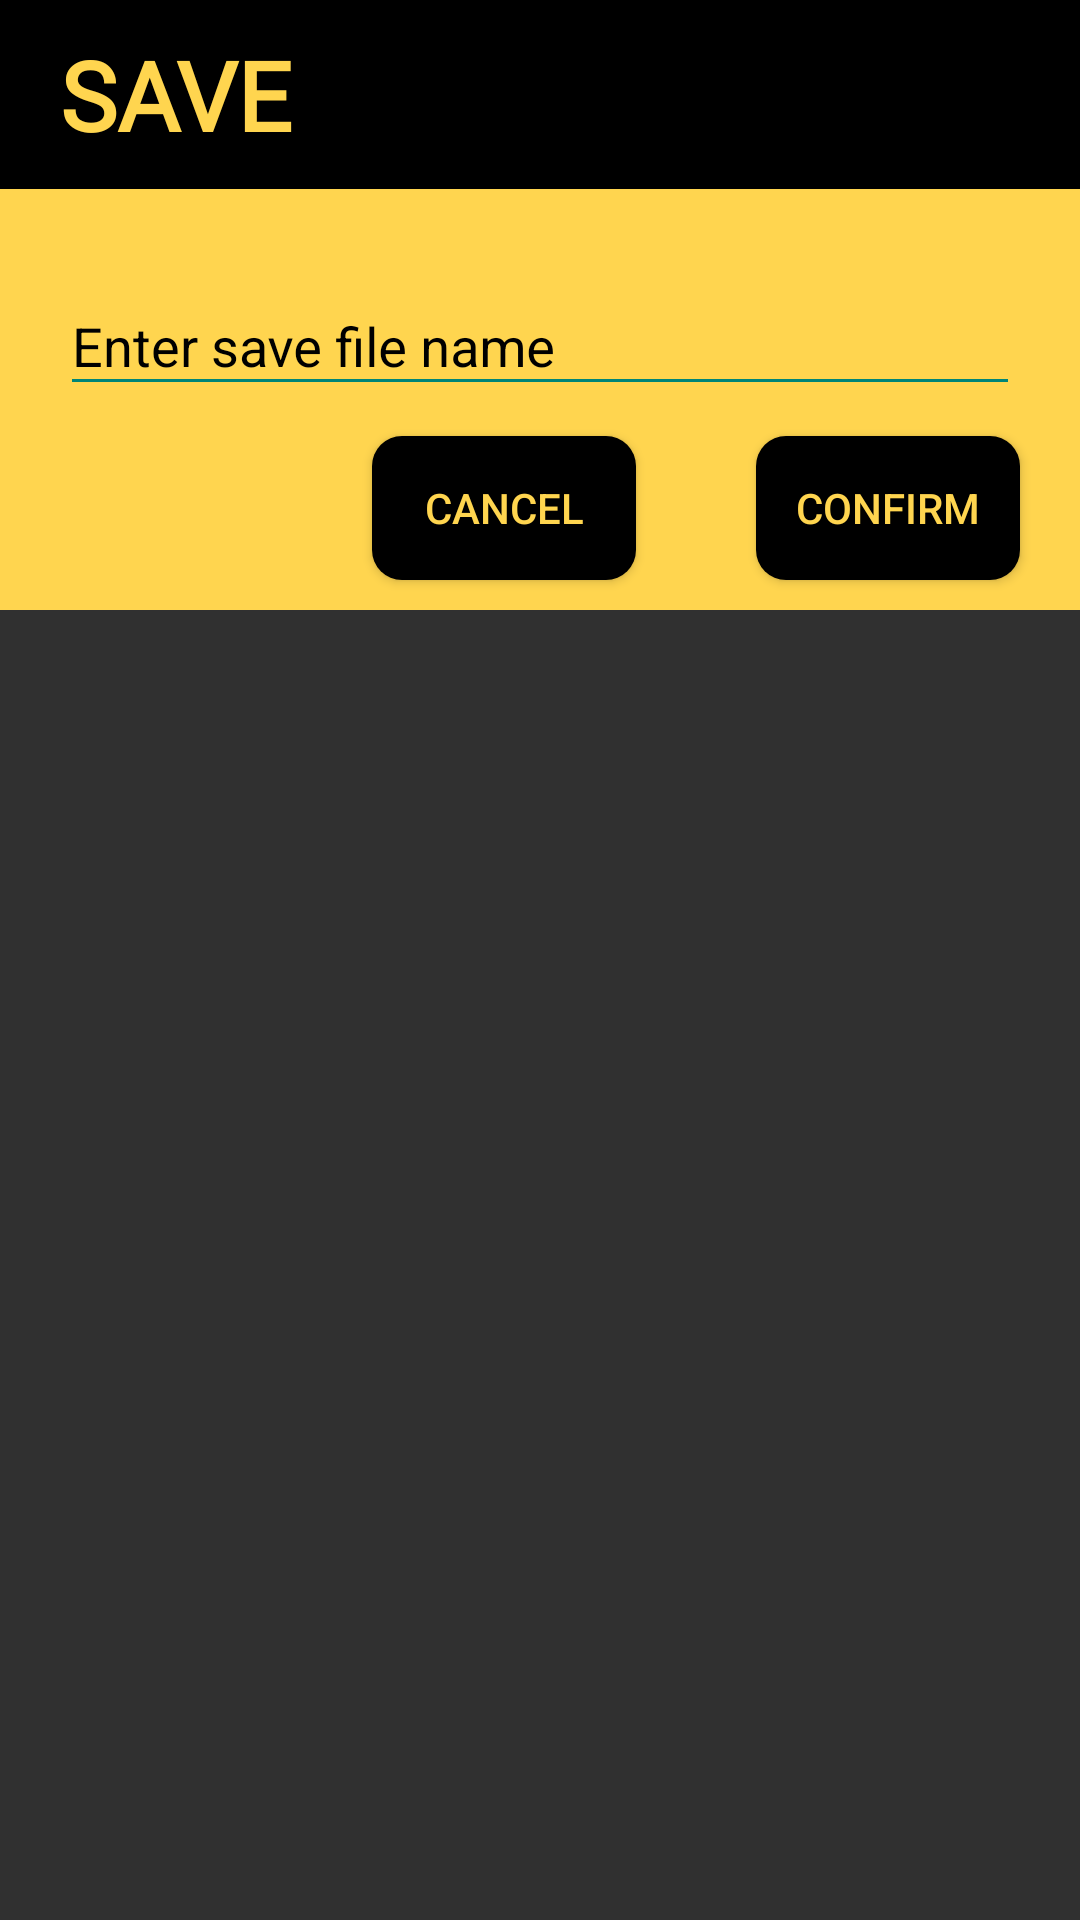

This screen was rendered from an Android layout file. Write that file and the resources it references.
<!-- AndroidManifest.xml: application theme Theme.AppCompat.NoActionBar -->
<!-- res/layout/dialog.xml -->
<?xml version="1.0" encoding="utf-8"?>
<androidx.constraintlayout.widget.ConstraintLayout xmlns:android="http://schemas.android.com/apk/res/android"
    android:layout_width="match_parent"
    android:layout_height="match_parent"
    xmlns:app="http://schemas.android.com/apk/res-auto">

    <LinearLayout
        android:id="@+id/dialog_title"
        app:layout_constraintTop_toTopOf="parent"
        app:layout_constraintStart_toStartOf="parent"
        android:layout_width="match_parent"
        android:layout_height="wrap_content"
        android:background="#000000"
        >

        <TextView
            android:layout_width="wrap_content"
            android:layout_height="wrap_content"
            android:text="SAVE"
            android:fontFamily="@font/droid_sans"
            android:textStyle="bold"
            android:textColor="@color/uwYellow"
            android:textSize="32sp"
            android:layout_marginStart="20dp"
            android:layout_marginVertical="10dp"
            />
    </LinearLayout>


    <RelativeLayout
        android:theme="@style/AppTheme.NoActionBar"
        app:layout_constraintTop_toBottomOf="@id/dialog_title"
        android:layout_width="match_parent"
        android:layout_height="wrap_content"
        android:background="@color/uwYellow"
        android:orientation="vertical"
        >

        <com.google.android.material.textfield.TextInputLayout
            android:id="@+id/dialogTextField"
            android:layout_width="match_parent"
            android:layout_height="wrap_content"
            android:hint="Enter save file name"
            android:textColorHint="#000000"
            app:hintTextColor="#000000"
            app:boxStrokeColor="#000000"
            android:layout_marginTop="20dp"
            android:layout_marginHorizontal="20dp"
            >

            <com.google.android.material.textfield.TextInputEditText
                android:textColor="#000000"
                android:textColorHint="#000000"
                android:id="@+id/dialogEditText"
                android:layout_width="match_parent"
                android:layout_height="wrap_content"
                />

        </com.google.android.material.textfield.TextInputLayout>



        <Button
            android:id="@+id/dialog_confirm"
            android:layout_width="wrap_content"
            android:layout_height="wrap_content"
            android:layout_below="@id/dialogTextField"
            android:layout_alignEnd="@id/dialogTextField"
            android:layout_marginVertical="10dp"
            android:background="@drawable/roundbtn"
            android:text="Confirm"
            android:textColor="@color/uwYellow"
            />

        <Button
            android:id="@+id/dialog_cancel"
            android:layout_width="wrap_content"
            android:layout_height="wrap_content"
            android:layout_below="@id/dialogTextField"
            android:layout_toLeftOf="@id/dialog_confirm"
            android:layout_marginVertical="10dp"
            android:layout_marginRight="40dp"
            android:background="@drawable/roundbtn"
            android:text="Cancel"
            android:textColor="@color/uwYellow"
            />

    </RelativeLayout>




</androidx.constraintlayout.widget.ConstraintLayout>
<!-- resources referenced by this layout -->
<resources>
  <color name="uwYellow">#FFD54F</color>
  <!-- drawable roundbtn (drawable) -->
  <?xml version="1.0" encoding="utf-8"?>
  <shape xmlns:android="http://schemas.android.com/apk/res/android" android:shape="rectangle">
  <solid android:color="#000000"/>
  <corners android:radius="10dp"/>
  </shape>
  <style name="AppTheme.NoActionBar">
          <item name="colorPrimary">@color/colorPrimary</item>
          <item name="colorPrimaryDark">@color/colorPrimaryDark</item>
          <item name="windowActionBar">false</item>
          <item name="windowNoTitle">true</item>
          <item name="colorSurface">#FFFFFF</item>
          <item name="colorControlNormal">@color/colorPrimary</item>
          <item name="colorControlActivated">@color/colorPrimary</item>
          <item name="colorControlHighlight">@color/colorPrimaryDark</item>
      </style>
  <color name="colorPrimary">#008577</color>
  <color name="colorPrimaryDark">#00574B</color>
</resources>
